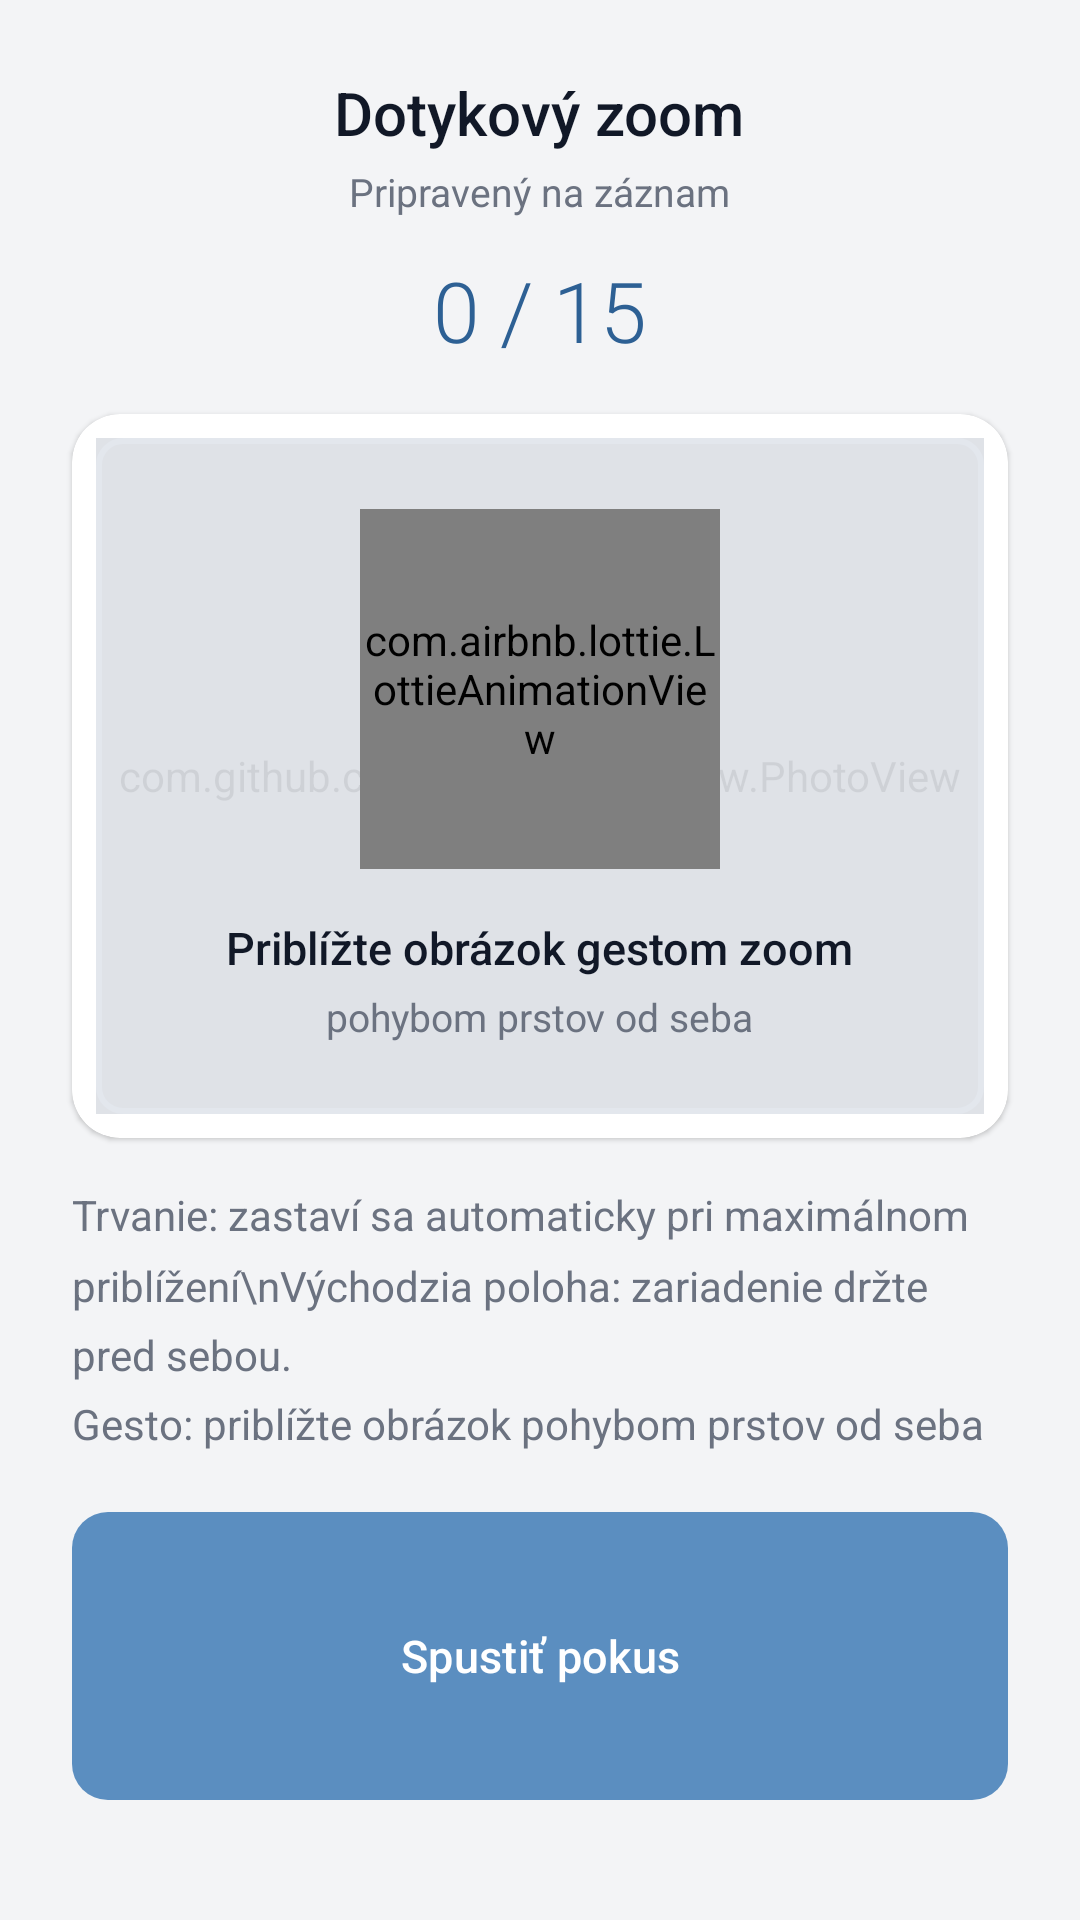

Layout XML and referenced resources for this Android screen:
<!-- AndroidManifest.xml: application theme Theme.DP_app -->
<!-- res/layout/fragment_crop.xml -->
<?xml version="1.0" encoding="utf-8"?>
<FrameLayout xmlns:android="http://schemas.android.com/apk/res/android"
    xmlns:app="http://schemas.android.com/apk/res-auto"
    android:layout_width="match_parent"
    android:layout_height="match_parent"
    android:background="@color/bg_primary">

    <LinearLayout
        android:layout_width="match_parent"
        android:layout_height="match_parent"
        android:orientation="vertical">

        <LinearLayout
            android:layout_width="match_parent"
            android:layout_height="wrap_content"
            android:orientation="vertical"
            android:gravity="center"
            android:paddingTop="24dp"
            android:paddingBottom="16dp">

            <TextView
                android:id="@+id/title_text"
                android:layout_width="wrap_content"
                android:layout_height="wrap_content"
                android:text="Dotykový zoom"
                android:textSize="20sp"
                android:textColor="@color/text_primary"
                android:fontFamily="sans-serif-medium" />

            <TextView
                android:id="@+id/status_text"
                android:layout_width="wrap_content"
                android:layout_height="wrap_content"
                android:text="Pripravený na záznam"
                android:textSize="13sp"
                android:textColor="@color/text_secondary"
                android:layout_marginTop="4dp" />

            <TextView
                android:id="@+id/counter_text"
                android:layout_width="wrap_content"
                android:layout_height="wrap_content"
                android:text="0 / 15"
                android:textSize="28sp"
                android:textColor="@color/accent_soft"
                android:fontFamily="sans-serif-light"
                android:layout_marginTop="12dp" />
        </LinearLayout>

        <androidx.cardview.widget.CardView
            android:id="@+id/photoCard"
            android:layout_width="match_parent"
            android:layout_height="0dp"
            android:layout_weight="1"
            android:layout_marginHorizontal="24dp"
            android:layout_marginBottom="16dp"
            app:cardCornerRadius="16dp"
            app:cardElevation="1dp"
            app:cardBackgroundColor="@color/bg_surface">

            <FrameLayout
                android:id="@+id/photoContainer"
                android:layout_width="match_parent"
                android:layout_height="match_parent"
                android:padding="8dp">

                <com.github.chrisbanes.photoview.PhotoView
                    android:id="@+id/photoView"
                    android:layout_width="match_parent"
                    android:layout_height="match_parent"
                    android:scaleType="fitCenter" />

                <FrameLayout
                    android:id="@+id/cropBorderContainer"
                    android:layout_width="match_parent"
                    android:layout_height="match_parent"
                    android:layout_gravity="center">

                    <View
                        android:layout_width="match_parent"
                        android:layout_height="match_parent"
                        android:background="@drawable/crop_border" />
                </FrameLayout>

                <LinearLayout
                    android:id="@+id/hint_overlay"
                    android:layout_width="match_parent"
                    android:layout_height="match_parent"
                    android:gravity="center"
                    android:orientation="vertical"
                    android:background="@color/hint_overlay_bg">

                    <com.airbnb.lottie.LottieAnimationView
                        android:layout_width="120dp"
                        android:layout_height="120dp"
                        android:layout_marginBottom="16dp"
                        app:lottie_autoPlay="true"
                        app:lottie_loop="true"
                        app:lottie_rawRes="@raw/zoom_gesture" />

                    <TextView
                        android:layout_width="wrap_content"
                        android:layout_height="wrap_content"
                        android:text="Priblížte obrázok gestom zoom"
                        android:textColor="@color/text_primary"
                        android:textSize="15sp"
                        android:fontFamily="sans-serif-medium"
                        android:gravity="center" />

                    <TextView
                        android:layout_width="wrap_content"
                        android:layout_height="wrap_content"
                        android:text="pohybom prstov od seba"
                        android:textColor="@color/text_secondary"
                        android:textSize="13sp"
                        android:layout_marginTop="4dp" />
                </LinearLayout>
            </FrameLayout>
        </androidx.cardview.widget.CardView>

        <LinearLayout
            android:layout_width="match_parent"
            android:layout_height="wrap_content"
            android:orientation="vertical"
            android:paddingHorizontal="24dp"
            android:paddingBottom="24dp">

            <TextView
                android:layout_width="match_parent"
                android:layout_height="wrap_content"
                android:text="Trvanie: zastaví sa automaticky pri maximálnom priblížení\nVýchodzia poloha: zariadenie držte pred sebou.&#10;Gesto: priblížte obrázok pohybom prstov od seba"
                android:textSize="14sp"
                android:textColor="@color/text_secondary"
                android:lineSpacingMultiplier="1.4"
                android:layout_marginBottom="16dp" />

            <com.google.android.material.button.MaterialButton
                android:id="@+id/start_button"
                android:layout_width="match_parent"
                android:layout_height="104dp"
                android:text="Spustiť pokus"
                android:textAllCaps="false"
                android:textSize="15sp"
                app:backgroundTint="@color/accent"
                app:cornerRadius="12dp"
                app:elevation="0dp"
                android:layout_marginBottom="12dp" />

            <com.google.android.material.button.MaterialButton
                android:id="@+id/back_button"
                style="@style/Widget.MaterialComponents.Button.TextButton"
                android:layout_width="match_parent"
                android:layout_height="44dp"
                android:text="Späť na výber"
                android:textAllCaps="false"
                android:textSize="14sp"
                android:textColor="@color/accent_light"
                android:visibility="gone" />
        </LinearLayout>
    </LinearLayout>

    <FrameLayout
        android:id="@+id/upload_overlay"
        android:layout_width="match_parent"
        android:layout_height="match_parent"
        android:background="#CC1F2937"
        android:visibility="gone">

        <LinearLayout
            android:layout_width="wrap_content"
            android:layout_height="wrap_content"
            android:layout_gravity="center"
            android:orientation="vertical"
            android:gravity="center">

            <ProgressBar
                android:layout_width="52dp"
                android:layout_height="52dp"
                android:indeterminateTint="#FFFFFF" />

            <TextView
                android:layout_width="wrap_content"
                android:layout_height="wrap_content"
                android:text="Ukladanie záznamu..."
                android:textColor="#FFFFFF"
                android:textSize="16sp"
                android:layout_marginTop="16dp" />
        </LinearLayout>
    </FrameLayout>

    <FrameLayout
        android:id="@+id/success_overlay"
        android:layout_width="match_parent"
        android:layout_height="match_parent"
        android:background="#CC1F2937"
        android:visibility="gone">

        <LinearLayout
            android:layout_width="wrap_content"
            android:layout_height="wrap_content"
            android:layout_gravity="center"
            android:orientation="vertical"
            android:gravity="center"
            android:paddingHorizontal="32dp">

            <TextView
                android:layout_width="88dp"
                android:layout_height="88dp"
                android:text="✓"
                android:textColor="#FFFFFF"
                android:textSize="48sp"
                android:gravity="center"
                android:background="@drawable/check_circle_bg" />

            <TextView
                android:layout_width="wrap_content"
                android:layout_height="wrap_content"
                android:text="Logovanie úspešné!"
                android:textColor="#FFFFFF"
                android:textSize="18sp"
                android:fontFamily="sans-serif-medium"
                android:layout_marginTop="24dp" />

            <TextView
                android:layout_width="wrap_content"
                android:layout_height="wrap_content"
                android:text="Všetky pokusy boli úspešne uložené."
                android:textColor="#B0BEC5"
                android:textSize="14sp"
                android:layout_marginTop="8dp" />

            <com.google.android.material.button.MaterialButton
                android:id="@+id/success_menu_button"
                android:layout_width="wrap_content"
                android:layout_height="52dp"
                android:text="Hlavné menu"
                android:textAllCaps="false"
                android:textSize="15sp"
                android:layout_marginTop="32dp"
                app:backgroundTint="@color/accent"
                app:cornerRadius="12dp"
                app:elevation="0dp" />
        </LinearLayout>
    </FrameLayout>

</FrameLayout>
<!-- resources referenced by this layout -->
<resources>
  <color name="accent">#FF5B8EC0</color>
  <color name="accent_light">#FF4679AC</color>
  <color name="accent_soft">#FF2D6094</color>
  <color name="bg_primary">#FFF3F4F6</color>
  <color name="bg_surface">#FFFFFFFF</color>
  <color name="hint_overlay_bg">#DDEEF2F7</color>
  <color name="text_primary">#FF111827</color>
  <color name="text_secondary">#FF6B7280</color>
  <!-- drawable crop_border (drawable) -->
  <?xml version="1.0" encoding="utf-8"?>
  <shape xmlns:android="http://schemas.android.com/apk/res/android"
      android:shape="rectangle">
  
      <stroke
          android:width="2dp"
          android:color="#9CA3AF" />
  
      <corners android:radius="8dp" />
  
      <solid android:color="@android:color/transparent" />
  </shape>
  <style name="Theme.DP_app" parent="Base.Theme.DP_app" />
  <style name="Base.Theme.DP_app" parent="Theme.Material3.Light.NoActionBar">
          <item name="colorPrimary">@color/accent</item>
          <item name="colorOnPrimary">@color/white</item>
          <item name="colorPrimaryContainer">@color/accent</item>
          <item name="colorOnPrimaryContainer">@color/white</item>
          <item name="android:colorBackground">@color/bg_primary</item>
          <item name="colorSurface">@color/bg_surface</item>
          <item name="android:statusBarColor">@color/bg_primary</item>
          <item name="android:navigationBarColor">@color/bg_primary</item>
      </style>
  <color name="white">#FFFFFFFF</color>
</resources>
